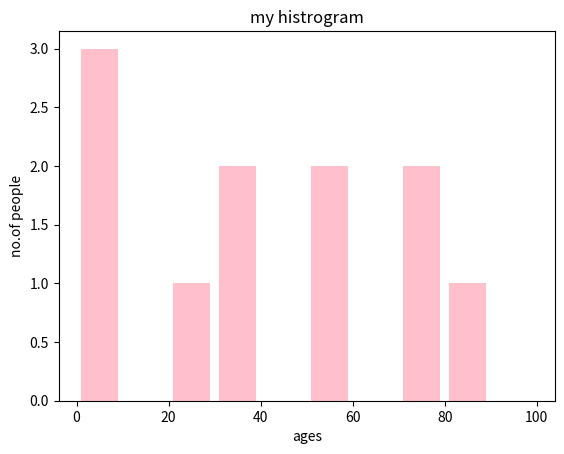

Python code for this plot:
import matplotlib.pyplot as plt
ages=[2,3,6,87,56,34,76,23,34,56,76]
range=(0,100)
bins=10
plt.hist(ages,bins,range,color='pink',histtype='bar',rwidth=0.8)
plt.xlabel('ages')
plt.ylabel('no.of people')
plt.title('my histrogram')
plt.show()
